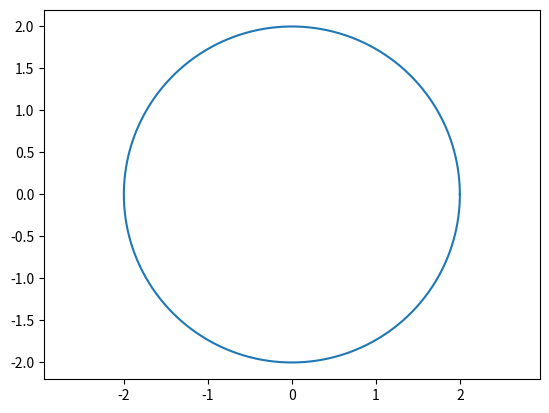

Source code (Python):
import numpy as np
import matplotlib.pyplot as plt


def circle(center, radius, color='b'):
    angle = np.linspace(0, 2*np.pi, 1000)
    x = center[0] + radius * np.cos(angle)
    y = center[1] + radius * np.sin(angle)
    plt.axis('equal')
    plt.plot(x, y)


circle((0, 0), 2)

plt.show()
